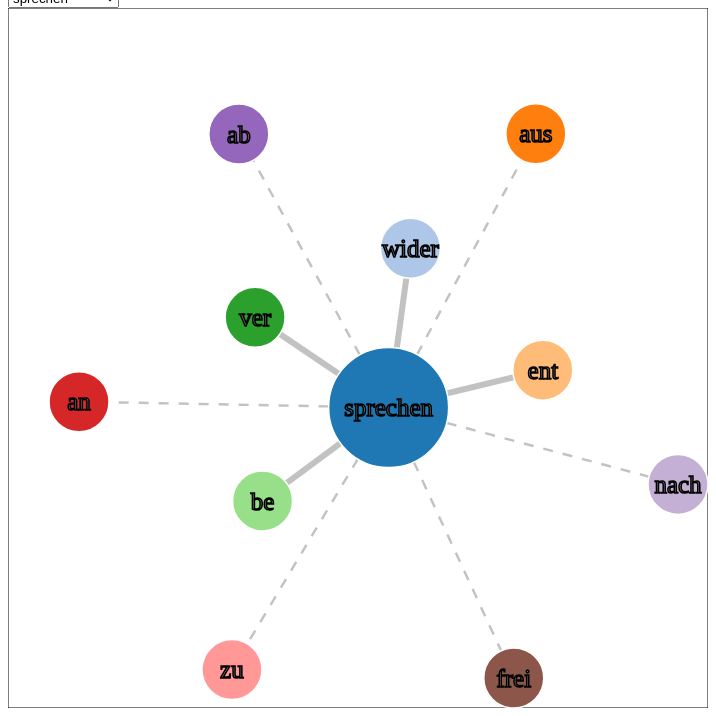
D3 v3 page, settled after 480 driven frames (8 s of simulated time); the page loaded 1 data file(s).


		var color = d3.scale.category20();
		var data;
		var width = 700;
		var height = 700;
		var nodeRad = 30;
		var HUB_SCALE_FACTOR = 2;
		var TRANS_DURATION = 1000;
		var PAUSE_DURATION = 3000;

		var svg = d3.selectAll("div").select(function() {if (this.id == 'viz') return this;})
					.append("svg")
					.attr("width", width)
					.attr("height", height)



		var fdg;
		// Add bounding box
		 svg.append("rect")
		   .attr("x", 0)
		   .attr("y", 0)
		   .attr("width", width)
		   .attr("height", height)
		   .style("fill", "white")
		   .style("stroke", "black");

		d3.json("data/data.json", function(error, json){
			if (error) return console.warn(error);
			data = json;
			console.log(data.length);
			vizIt();
		});
		
		function vizIt() {
            console.log("In viz it");
			var menu = document.getElementById("menu");
			var selectList = document.createElement("select")
			selectList.id = "options";
			menu.appendChild(selectList);

			// Sort data so that it is alphabetical
            console.log(data.length)
			data.sort(function (a, b) {
				var verbA = amerikanize(a.root.toLowerCase());
				var verbB = amerikanize(b.root.toLowerCase());
				return (verbA < verbB) ? -1 : 1;
			});
		
			var i = 0;
			index = null
			for (i = 0; i < data.length; i++) {
				var option = document.createElement("option")
				option.value = data[i]
				option.text = data[i]['root']
				selectList.appendChild(option)

				if (data[i]['root'].localeCompare('sprechen') == 0) {
					selectList.selectedIndex = i;
				}
			}

			selectList.onchange = (function() {
				buildFDG(data[selectList.selectedIndex]);
			});

			buildFDG(data[selectList.selectedIndex]);  // Build first tree
		}

		// Removes umlauts and Esszetts for sorting purposes
		function amerikanize(verb) {
			verb = verb.replace("ä", "ae");
			verb = verb.replace("ü", "ue");
			verb = verb.replace("ö", "oe");
			verb = verb.replace("ß", "ss");
			return verb;
		}

		function buildFDG(preTree) {
			if (fdg) {
				svg.selectAll(".node").remove();
				svg.selectAll(".link").remove();
			} 
			fdg = d3.layout.force()
				.gravity(0.05)
				.charge(-1000)
				.size([width, height]);
			nodes = [];
			i = 1;
			// Get length of root
			rootLength = preTree.root.length;

			// Create hub node
			nodes.push({"name":preTree.root, "group":i++, "hub":true,"trans":preTree.trans})

			// Create all of the surrounding nodes
			preTree.childWords.forEach(function(word) {
				nodes.push({"name":word.verb, "group":i++,"hub":false,"trans":word.trans});
			});

			links = [];
			// Create links
			for (i = 1; i < nodes.length; i++){
				var newLink = {"source":0, "target":i, "value":6}
				// Index is one behind, because childWords doesn't
				// include the hub node root
				newLink.separ = preTree.childWords[i - 1].separ;
				links.push(newLink);
			}

			fdg.nodes(nodes).links(links).linkDistance(function(thisLink){
				if (thisLink.separ) {
					return 300;}
				else {
					return 150;
				}
			  }).start();

			// draw lines for links
			var link = svg.selectAll(".link")
						  .data(links)
						  .enter().append("line")
						  .attr("class", "link")
						  .style("stroke-dasharray", function(d) {if (d.separ) {return 10} else {return 0}})
      					  .style("stroke-width", function(d) { if (d.separ) {return Math.sqrt(d.value);} else {return d.value}});

      		//create g elemnts for the nodes
			var node = svg.selectAll(".node")
						  .data(nodes)
						  .enter().append("g")
						  .attr("class", "node")
						  .call(fdg.drag);


			// add circles for the nodes
			node.append("circle")		  
						  .attr("r", function(d){
						  	// hubs should be bigger
						  	if (d.hub) {
						  		return HUB_SCALE_FACTOR * nodeRad;
						  	} else {
						  		return nodeRad;
						  	}
						  })
						  .style("fill", function(d) { return color(d.group); });

			// Draw the text label
		  	node.append("text")
		  		.attr("text-anchor", "middle")
		  		.attr("dy", ".35em")
		  		.style("fill", "gray")
		  		.style("stroke", "black")
		  		.text(function(d) {
		  			if (d.hub) {
		  				return d.name;
		  			} else {
		  				return d.name.slice(0, -rootLength);
		  			}
		  		});

		  	// Create tooltip
		  	node.append("title")
		  		.text(function(d) {return d.name + "\n" + d.trans});

		  	node.on("click", clickEventHandler)


		  	fdg.on("tick", function() {
		  		adjustNodesNLinks(node, link);
			});
		}

	function clickEventHandler(d) {	
				fdg.start();
		  		// Transition
		  		var origText = d3.select(this).select("text").text();
		  		d3.select(this).select("circle").transition().duration(TRANS_DURATION)
		  		  .attr("r", 2 * d3.select(this).select("circle").attr("r"))
		  		  .style("opacity", 0.3)
		  		  .each("start", function() {d3.select(this).style("pointer-events", "none");});

		  		// Put in translated text
		  		d3.select(this).select("text").transition().delay(TRANS_DURATION)
		  		  .text(d.trans);

		  		// Return text to normal  
		  		d3.select(this).select("text").transition().delay(PAUSE_DURATION)
		  		  .text(origText);

		  		// Pause, and then transition back to normal
		  		d3.select(this).select("circle").transition().delay(PAUSE_DURATION).duration(TRANS_DURATION)
		  		  .attr("r", d3.select(this).select("circle").attr("r"))
		  		  .style("opacity", 1)
		  		  .each("end", function () {d3.select(this).style("pointer-events", "auto")});  	
	}

	function adjustNodesNLinks (node, link) {
  		node.attr("transform", function(d) {return "translate(" + clampX(d, this) + "," + clampY(d, this) + ")"; });
	    link.attr("x1", function(d) { return d.source.x; })
	        .attr("y1", function(d) { return d.source.y; })
	        .attr("x2", function(d) { return d.target.x; })
	        .attr("y2", function(d) { return d.target.y; });
	}



	// node is the data, 
	// box is the this context of the g svg
	// extracts radius and uses this to position node within x bounds
	function clampX(node, box) {
		var rad = d3.select(box)[0][0].childNodes[0].r.animVal.value;
		var newVal;
		if (node.x - rad < 0){
			newVal = rad;
		} else if (node.x + rad  > width) {
			newVal = width - rad;
		} else {
			newVal = node.x;
		}
		node.x = newVal;
		return node.x;
	}

	// node is the data, 
	// box is the this context of the g svg
	// extracts radius and uses this to position node within y bounds
	function clampY(node, box){
		var rad = d3.select(box)[0][0].childNodes[0].r.animVal.value;
		var newVal;
		if (node.y - rad < 0){
			newVal = rad;
		} else if (node.y + rad > height) {
			newVal = height - rad;
		} else {
			newVal = node.y;
		}
		node.y = newVal;
		return node.y
	}

	function getRandomPos(isXCoord) {
		if (isXCoord) {
			Math.floor(Math.random() * width);
		} else {  // Is height
			Math.floor(Math.random() * height);
		}
	}

	

### data: data/data.json
[
 {
  "root": "weilen",
  "trans": "to abide",
  "childWords": [
   {
    "verb": "verweilen",
    "separ": false,
    "trans": "to linger"
   }
  ]
 },
 {
  "root": "scheiden",
  "trans": "to divorce",
  "childWords": [
   {
    "verb": "ausscheiden",
    "separ": true,
    "trans": "to excrete"
   },
   {
    "verb": "verscheiden",
    "separ": false,
    "trans": "to pass away"
   },
   {
    "verb": "unterscheiden",
    "separ": false,
    "trans": "to distinguish"
   },
   {
    "verb": "entscheiden",
    "separ": false,
    "trans": "to decide"
   },
   {
    "verb": "abscheiden",
    "separ": true,
    "trans": "to cable"
   }
  ]
 },
 {
  "root": "seifen",
  "trans": "to soap",
  "childWords": [
   {
    "verb": "einseifen",
    "separ": true,
    "trans": "to soap"
   }
  ]
 },
 {
  "root": "dienen",
  "trans": "to serve",
  "childWords": [
   {
    "verb": "abdienen",
    "separ": true,
    "trans": "to serve out"
   },
   {
    "verb": "bedienen",
    "separ": false,
    "trans": "to serve"
   },
   {
    "verb": "verdienen",
    "separ": false,
    "trans": "to earn"
   }
  ]
 },
 {
  "root": "steigen",
  "trans": "to climb",
  "childWords": [
   {
    "verb": "besteigen",
    "separ": false,
    "trans": "to mount"
   },
   {
    "verb": "bergsteigen",
    "separ": false,
    "trans": "to go mountaineering"
   },
   {
    "verb": "übersteigen",
    "separ": false,
    "trans": "to exceed"
   },
   {
    "verb": "umsteigen",
    "separ": true,
    "trans": "to change"
   },
   {
    "verb": "aussteigen",
    "separ": true,
    "trans": "to get off"
   },
   {
    "verb": "einsteigen",
    "separ": true,
    "trans": "to get in"
   },
   {
    "verb": "ansteigen",
    "separ": true,
    "trans": "to rise"
   },
   {
    "verb": "absteigen",
    "separ": true,
    "trans": "to descend"
   },
   "... 3 more items"
  ]
 },
 {
  "root": "steigern",
  "trans": "to increase",
  "childWords": [
   {
    "verb": "versteigern",
    "separ": false,
    "trans": "to auction"
   }
  ]
 },
 {
  "root": "kreiden",
  "trans": "to chalk",
  "childWords": [
   {
    "verb": "ankreiden",
    "separ": true,
    "trans": "to chalk up"
   }
  ]
 },
 {
  "root": "schachern",
  "trans": "to haggle",
  "childWords": [
   {
    "verb": "verschachern",
    "separ": false,
    "trans": "to barter away"
   }
  ]
 },
 "... 522 more items"
]